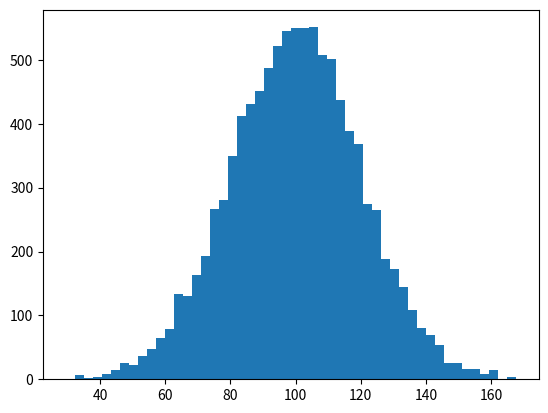

The matplotlib source for this figure:
# -*- coding: utf-8 -*-
"""
Created on Wed Oct 10 19:34:23 2018

@author: Hardikk Madaan
"""

import numpy as np
import matplotlib.pyplot as plot
incomes = np.random.normal(100.0, 20.0, 10000)
print (incomes)

plot.hist(incomes,50)
plot.show()
np.mean(incomes)
np.median(incomes)

incomes = np.append(incomes , [1000000])

np.mean(incomes)
np.median(incomes)